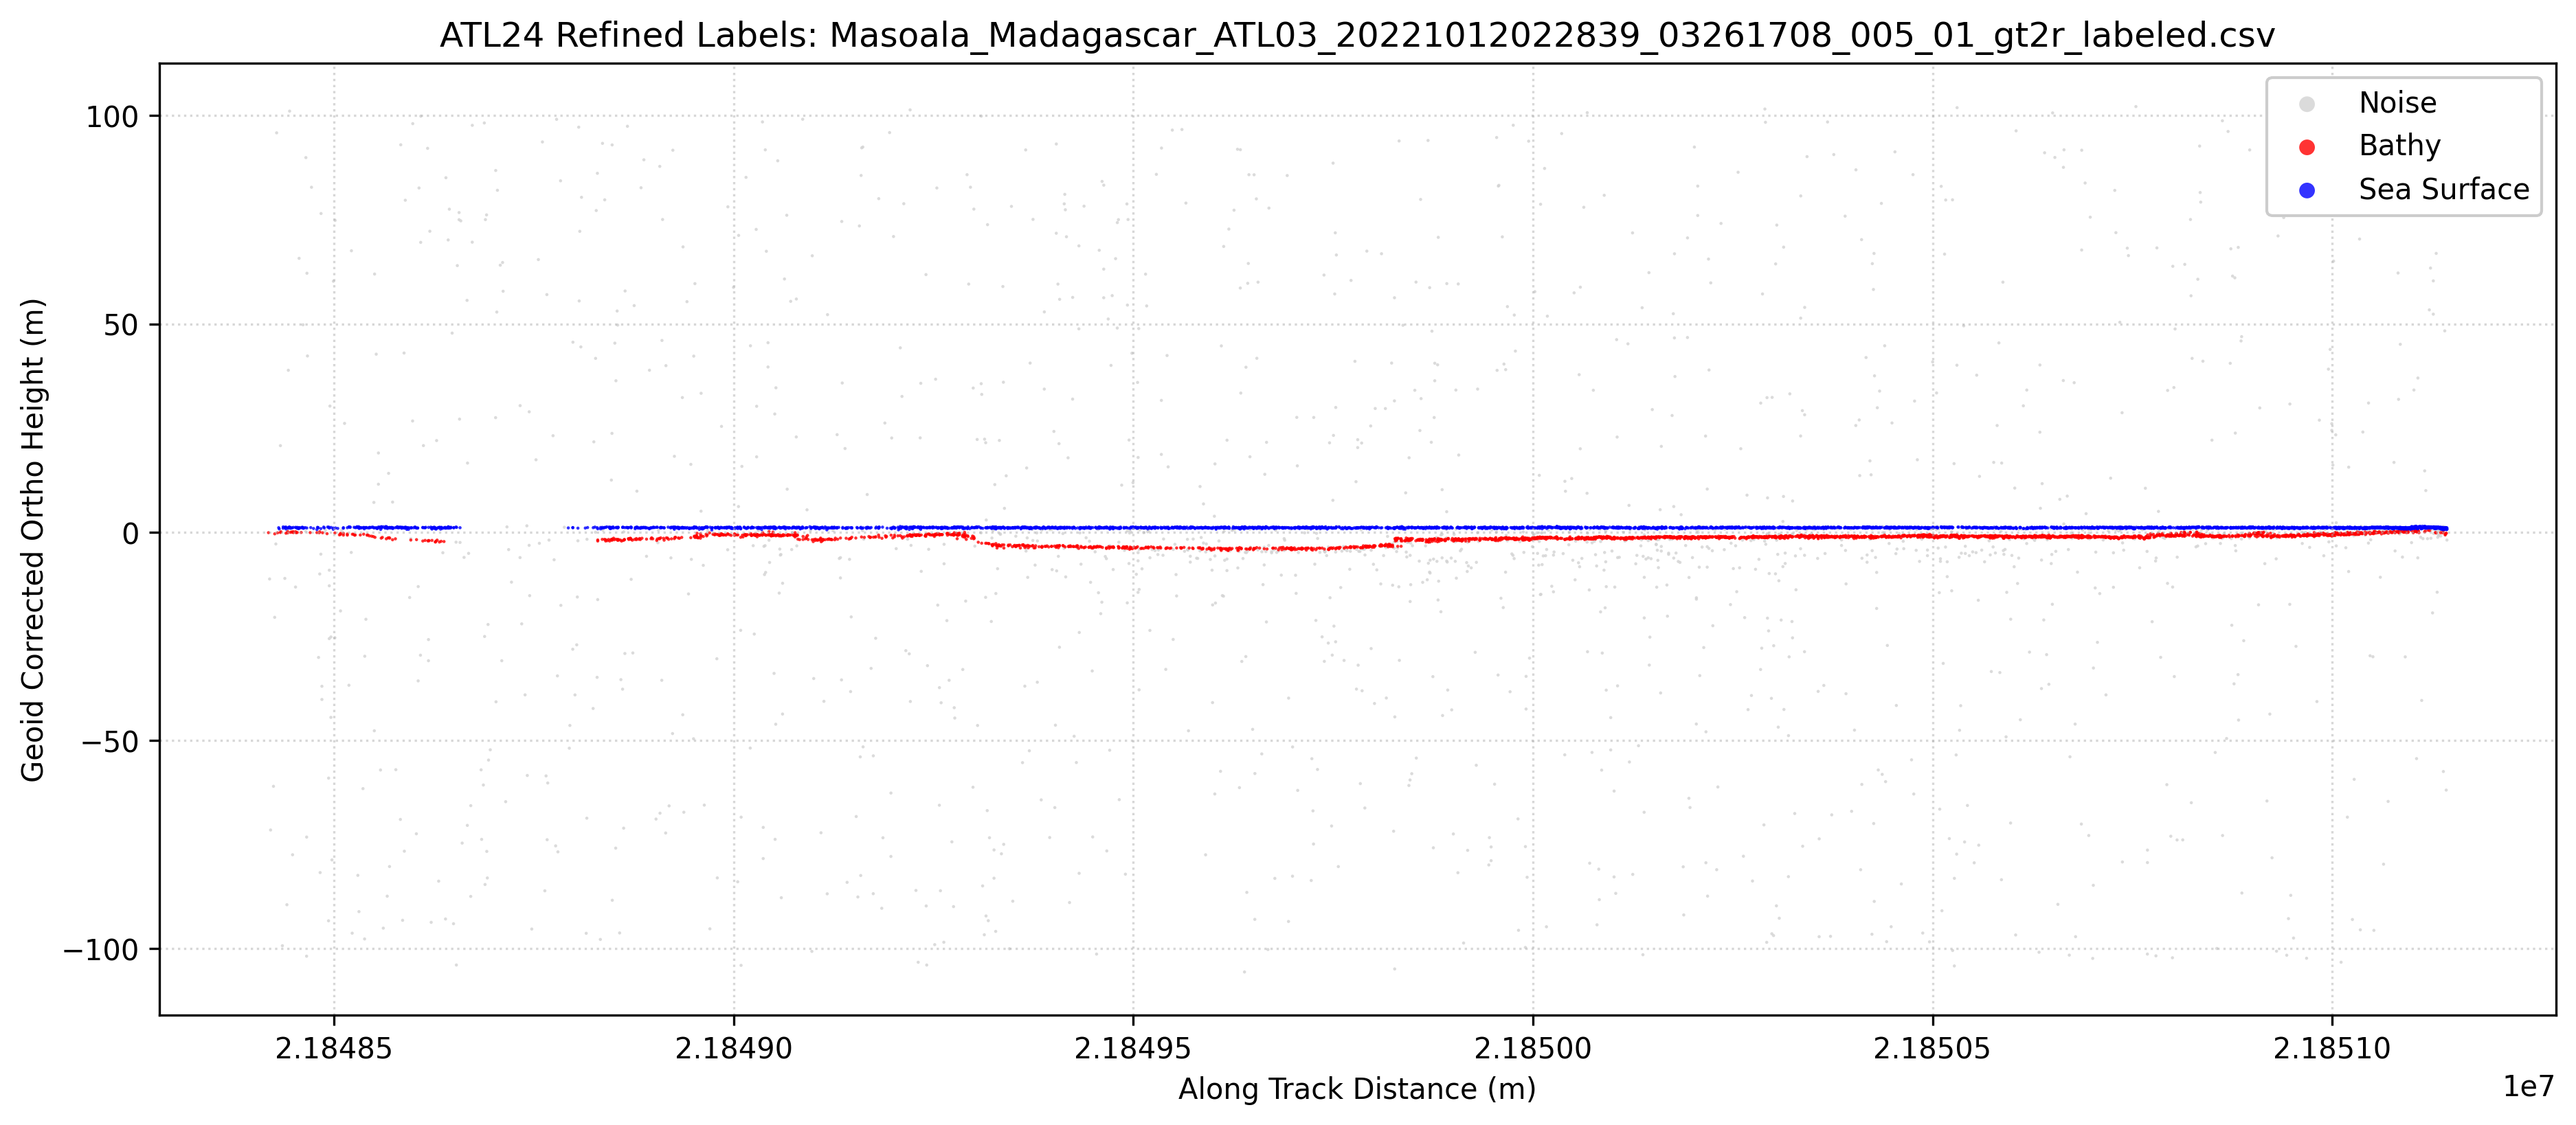

Data behind this chart, as committed beside it:
Ph_Index1, Ph_Index2, GPS_Seconds, Latitude, Longitude, Along_Track_Dist, WGS84_Ellipsoid_Height, labels, Geoid_Corrected_Ortho_Height
1980948, 1980948, 1349577188, -15.99, 50.19, 21848418, -13.7, 3, -0.108
1980949, 1980949, 1349577188, -15.99, 50.19, 21848419, -24.81, 0, -11.22
1980950, 1980950, 1349577188, -15.99, 50.19, 21848421, -85.07, 0, -71.48
1980951, 1980951, 1349577188, -15.99, 50.19, 21848424, -74.58, 0, -60.99
1980952, 1980952, 1349577188, -15.99, 50.19, 21848426, -13.98, 3, -0.3884
1980953, 1980953, 1349577188, -15.99, 50.19, 21848426, -34.02, 0, -20.43
1980954, 1980954, 1349577188, -15.99, 50.19, 21848427, -16.41, 0, -2.823
1980955, 1980955, 1349577188, -15.99, 50.19, 21848428, 82.28, 0, 95.87
1980956, 1980956, 1349577188, -15.99, 50.19, 21848429, -13.74, 3, -0.1497
1980957, 1980957, 1349577188, -15.99, 50.19, 21848431, -12.5, 1, 1.088
1980958, 1980958, 1349577188, -15.99, 50.19, 21848431, -12.8, 1, 0.7842
1980959, 1980959, 1349577188, -15.99, 50.19, 21848433, -13.65, 3, -0.0569
1980960, 1980960, 1349577188, -15.99, 50.19, 21848433, 7.191, 0, 20.78
1980961, 1980961, 1349577188, -15.99, 50.19, 21848433, -13.49, 3, 0.0971
1980962, 1980962, 1349577188, -15.99, 50.19, 21848435, -112.8, 0, -99.26
1980963, 1980963, 1349577188, -15.99, 50.19, 21848436, -12.31, 1, 1.274
1980964, 1980964, 1349577188, -15.99, 50.19, 21848436, -12.64, 1, 0.9503
1980965, 1980965, 1349577188, -15.99, 50.19, 21848438, -12.4, 1, 1.189
1980966, 1980966, 1349577188, -15.99, 50.19, 21848438, -24.68, 0, -11.09
1980967, 1980967, 1349577188, -15.99, 50.19, 21848439, -12.47, 1, 1.119
1980968, 1980968, 1349577188, -15.99, 50.19, 21848440, -12.81, 1, 0.775
1980969, 1980969, 1349577188, -15.99, 50.19, 21848440, -13.83, 3, -0.2371
1980970, 1980970, 1349577188, -15.99, 50.19, 21848440, -12.36, 1, 1.231
1980971, 1980971, 1349577188, -15.99, 50.19, 21848441, -103, 0, -89.42
1980972, 1980972, 1349577188, -15.99, 50.19, 21848442, -13.41, 3, 0.1799
1980973, 1980973, 1349577188, -15.99, 50.19, 21848442, -13.75, 3, -0.1588
1980974, 1980974, 1349577188, -15.99, 50.19, 21848443, 25.29, 0, 38.88
1980975, 1980975, 1349577188, -15.99, 50.19, 21848443, -12.6, 1, 0.9848
1980976, 1980976, 1349577188, -15.99, 50.19, 21848443, -12.52, 1, 1.065
1980977, 1980977, 1349577188, -15.99, 50.19, 21848443, -12.46, 1, 1.129
1980978, 1980978, 1349577188, -15.99, 50.19, 21848444, 87.5, 0, 101.1
1980979, 1980979, 1349577188, -15.99, 50.19, 21848444, -12.31, 1, 1.274
1980980, 1980980, 1349577188, -15.99, 50.19, 21848445, -12.51, 1, 1.081
1980981, 1980981, 1349577188, -15.99, 50.19, 21848445, -12.62, 1, 0.9679
1980982, 1980982, 1349577188, -15.99, 50.19, 21848445, -12.49, 1, 1.097
1980983, 1980983, 1349577188, -15.99, 50.19, 21848445, -13.61, 3, -0.0238
1980984, 1980984, 1349577188, -15.99, 50.19, 21848446, -12.59, 1, 1.001
1980985, 1980985, 1349577188, -15.99, 50.19, 21848447, -13.52, 3, 0.0657
1980986, 1980986, 1349577188, -15.99, 50.19, 21848448, -12.54, 1, 1.047
1980987, 1980987, 1349577188, -15.99, 50.19, 21848448, -13.55, 3, 0.0373
1980988, 1980988, 1349577188, -15.99, 50.19, 21848448, -91.01, 0, -77.42
1980989, 1980989, 1349577188, -15.99, 50.19, 21848449, -13.67, 3, -0.0829
1980990, 1980990, 1349577188, -15.99, 50.19, 21848449, -13.48, 3, 0.104
1980991, 1980991, 1349577188, -15.99, 50.19, 21848449, -12.43, 1, 1.157
1980992, 1980992, 1349577188, -15.99, 50.19, 21848452, -13.47, 3, 0.1153
1980993, 1980993, 1349577188, -15.99, 50.19, 21848452, -12.41, 1, 1.176
1980994, 1980994, 1349577188, -15.99, 50.19, 21848452, -26.74, 0, -13.16
1980995, 1980995, 1349577188, -15.99, 50.19, 21848453, -12.51, 1, 1.078
1980996, 1980996, 1349577188, -15.99, 50.19, 21848453, -13.7, 3, -0.115
1980997, 1980997, 1349577188, -15.99, 50.19, 21848454, -12.64, 1, 0.9447
1980998, 1980998, 1349577188, -15.99, 50.19, 21848454, -13.65, 3, -0.062
1980999, 1980999, 1349577188, -15.99, 50.19, 21848454, -12.43, 1, 1.161
1981000, 1981000, 1349577188, -15.99, 50.19, 21848455, -12.53, 1, 1.055
1981001, 1981001, 1349577188, -15.99, 50.19, 21848455, -12.6, 1, 0.9884
1981002, 1981002, 1349577188, -15.99, 50.19, 21848455, -12.71, 1, 0.8829
1981003, 1981003, 1349577188, -15.99, 50.19, 21848456, 52.16, 0, 65.75
1981004, 1981004, 1349577188, -15.99, 50.19, 21848456, -12.55, 1, 1.042
1981005, 1981005, 1349577188, -15.99, 50.19, 21848456, -12.68, 1, 0.9057
1981006, 1981006, 1349577188, -15.99, 50.19, 21848457, -12.58, 1, 1.011
1981007, 1981007, 1349577188, -15.99, 50.19, 21848457, -12.51, 1, 1.078
... 7,825 more rows
